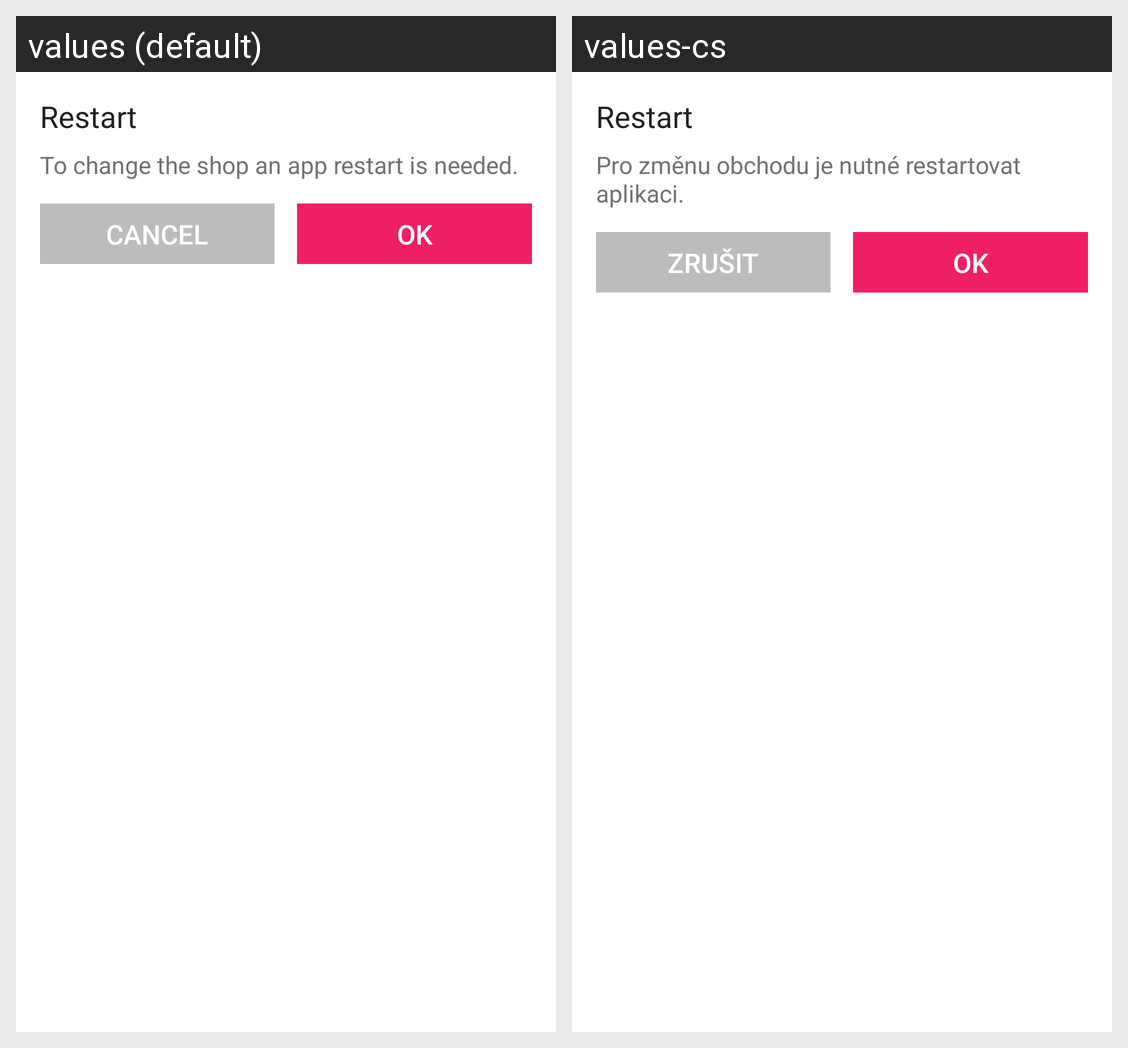

Strings drawn on this Android screen and how each of the app's shown locales translates them:
Android screen res/layout/dialog_restart_app.xml rendered under 2 locales, left to right: values (default), values-cs. Device: Nexus 5 (rendered at 1080×1920; each locale shown at half size, 540×960, under a caption strip naming it); theme MaterialTheme.
Strings drawn on this screen, with the default value and each locale's value (text and hints the layout hard-codes, and strings that could not be matched under every locale, appear in the picture but are not listed):

Restart
  values: Restart
  values-cs: Restart

App_needs_to_be_restarted
  values: To change the shop an app restart is needed.
  values-cs: Pro změnu obchodu je nutné restartovat aplikaci.

Cancel
  values: Cancel
  values-cs: Zrušit

Ok
  values: OK
  values-cs: OK
